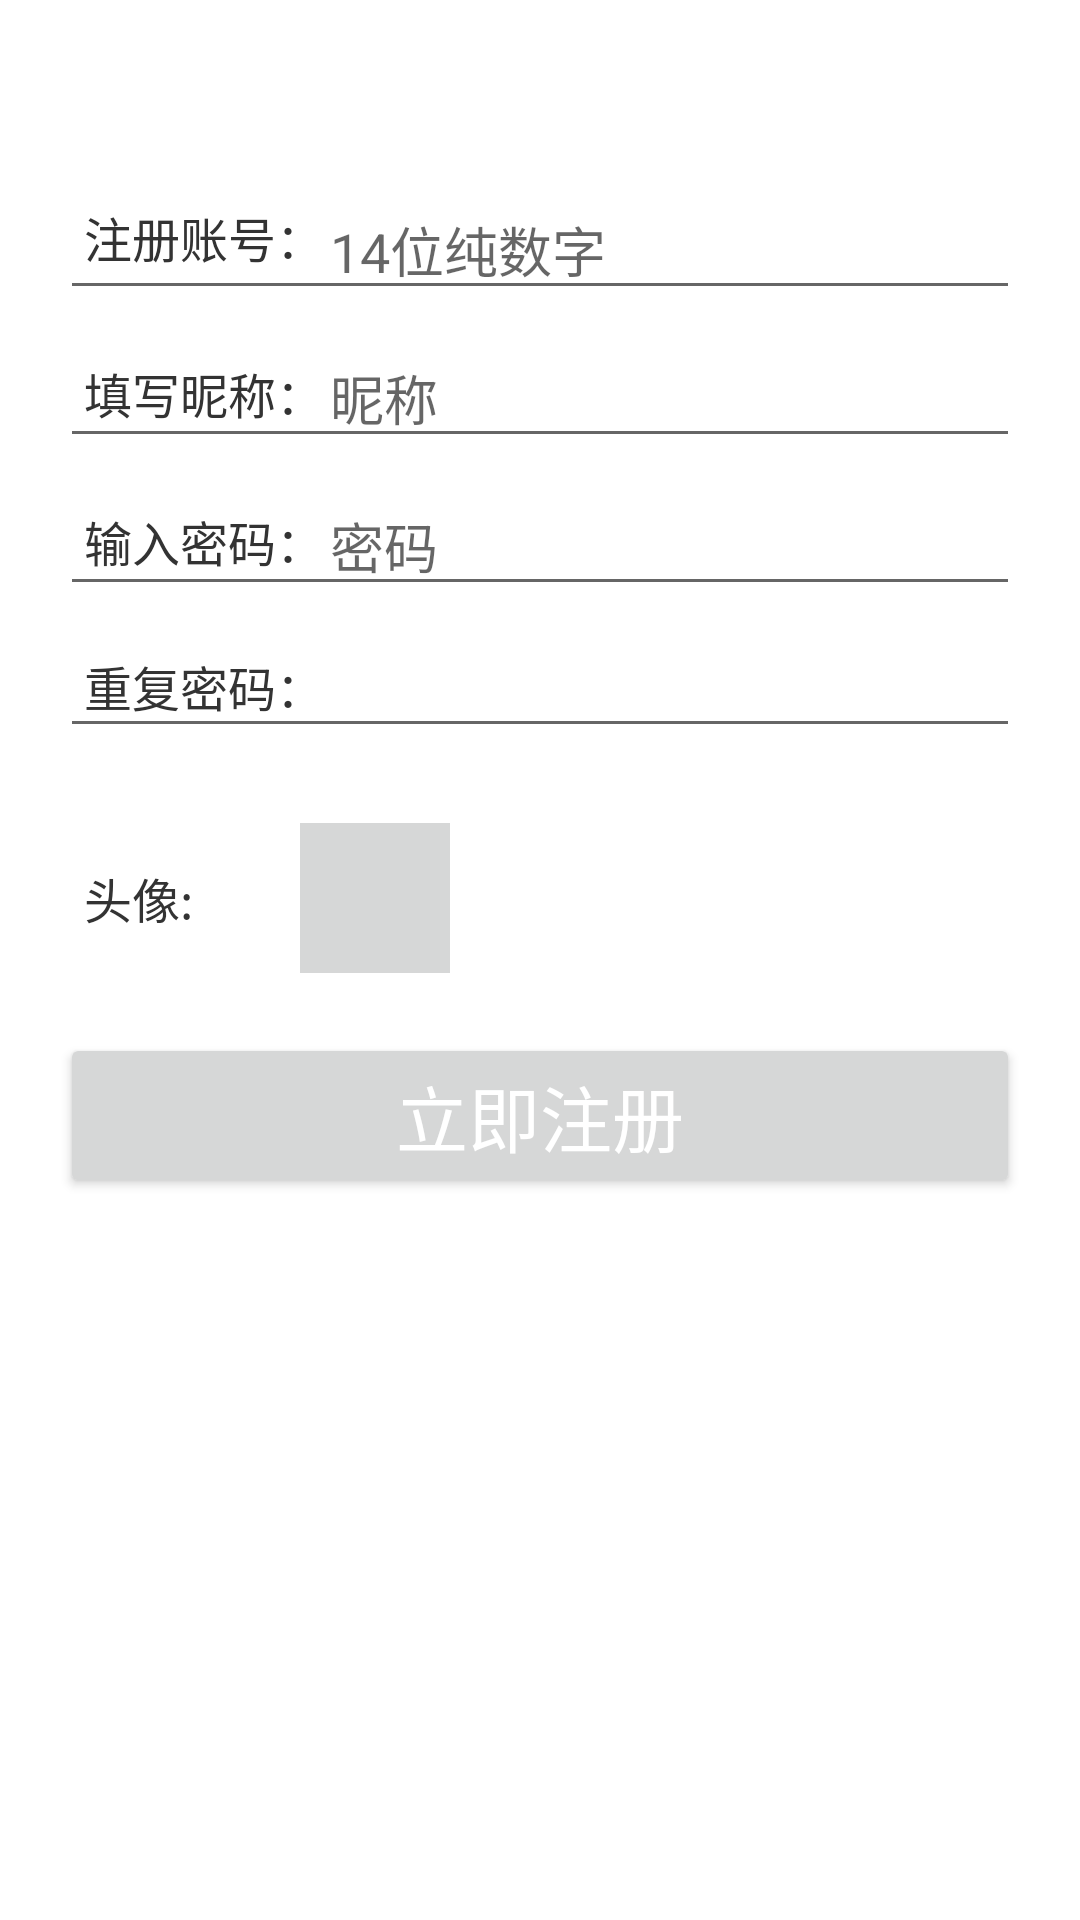

Layout XML and referenced resources for this Android screen:
<!-- AndroidManifest.xml: application theme Theme.PHOTOSHARE -->
<!-- res/layout/activity_register.xml -->
<?xml version="1.0" encoding="utf-8"?>
<RelativeLayout xmlns:android="http://schemas.android.com/apk/res/android"
    android:layout_width="match_parent"
    android:layout_height="match_parent"
    xmlns:tools="http://schemas.android.com/tools"
    tools:context=".RegisterActivity">

    <RelativeLayout
        android:id="@+id/regist_layout"
        android:layout_width="match_parent"
        android:layout_height="wrap_content"
        android:layout_marginLeft="20dp"
        android:layout_marginRight="20dp"
        android:gravity="center">



        <FrameLayout
            android:id="@+id/account_layout"
            android:layout_width="match_parent"
            android:layout_height="wrap_content"
            android:layout_marginTop="55dp"
            android:gravity="center">

            <EditText
                android:id="@+id/account"
                android:layout_width="match_parent"
                android:layout_height="wrap_content"
                android:layout_marginTop="5dp"
                android:hint="14位纯数字"
                android:inputType="number"
                android:maxLength="14"
                android:paddingLeft="90dp"
                android:paddingRight="60dp" />

            <ImageView
                android:id="@+id/account_clear"
                android:layout_width="23dp"
                android:layout_height="23dp"
                android:layout_gravity="right|center_vertical"
                android:layout_marginRight="10dp"

                android:background="@drawable/ic_baseline_clear_24"
                android:visibility="invisible" />

            <TextView
                android:layout_width="wrap_content"
                android:layout_height="wrap_content"
                android:text="注册账号："
                android:textSize="16dp"
                android:textColor="#333333"
                android:layout_marginLeft="8dp"
                android:layout_gravity="left|center_vertical" />
        </FrameLayout>

        <FrameLayout
            android:id="@+id/nickname_layout"
            android:layout_width="match_parent"
            android:layout_height="wrap_content"
            android:layout_below="@id/account_layout"
            android:layout_marginTop="6dp"
            android:gravity="center">

            <EditText
                android:id="@+id/nickname"
                android:layout_width="match_parent"
                android:layout_height="wrap_content"
                android:inputType="text"
                android:maxLength="10"
                android:paddingLeft="90dp"
                android:paddingRight="60dp"
                android:hint="昵称"/>

            <TextView
                android:layout_width="wrap_content"
                android:layout_height="wrap_content"
                android:text="填写昵称："
                android:textSize="16dp"
                android:layout_marginLeft="8dp"
                android:layout_gravity="left|center_vertical"
                android:textColor="#333333"/>

            <ImageView
                android:id="@+id/nickname_clear"
                android:layout_width="23dp"
                android:layout_height="23dp"
                android:layout_gravity="right|center_vertical"
                android:layout_marginRight="10dp"
                android:background="@drawable/ic_baseline_clear_24"
                android:visibility="invisible" />

        </FrameLayout>


        <FrameLayout
            android:id="@+id/password_layout_1"
            android:layout_width="match_parent"
            android:layout_height="wrap_content"
            android:layout_below="@id/nickname_layout"
            android:layout_marginTop="6dp"
            android:gravity="center">

            <EditText
                android:id="@+id/password_1"
                android:layout_width="match_parent"
                android:layout_height="wrap_content"
                android:inputType="textPassword"
                android:maxLength="15"
                android:paddingLeft="90dp"
                android:paddingRight="60dp"
                android:hint="密码"/>

            <TextView
                android:layout_width="wrap_content"
                android:layout_height="wrap_content"
                android:text="输入密码："
                android:textSize="16dp"
                android:layout_marginLeft="8dp"
                android:layout_gravity="left|center_vertical"
                android:textColor="#333333"/>

            <ImageView
                android:id="@+id/password_clear_1"
                android:layout_width="23dp"
                android:layout_height="23dp"
                android:layout_gravity="right|center_vertical"
                android:layout_marginRight="10dp"
                android:background="@drawable/ic_baseline_clear_24"
                android:visibility="invisible" />

        </FrameLayout>

        <FrameLayout
            android:id="@+id/password_layout_2"
            android:layout_width="match_parent"
            android:layout_height="wrap_content"
            android:layout_below="@id/password_layout_1"
            android:layout_marginTop="6dp"
            android:gravity="center">

            <EditText
                android:id="@+id/password_2"
                android:layout_width="match_parent"
                android:layout_height="wrap_content"
                android:inputType="textPassword"
                android:maxLength="15"
                android:paddingLeft="90dp"
                android:paddingRight="60dp" />

            <TextView
                android:layout_width="wrap_content"
                android:layout_height="wrap_content"
                android:text="重复密码："
                android:textSize="16dp"
                android:layout_marginLeft="8dp"
                android:layout_gravity="left|center_vertical"
                android:textColor="#333333"/>

            <ImageView
                android:id="@+id/password_clear_2"
                android:layout_width="wrap_content"
                android:layout_height="wrap_content"
                android:layout_gravity="right|center_vertical"
                android:layout_marginRight="10dp"
                android:background="@drawable/ic_baseline_clear_24"
                android:visibility="invisible" />
        </FrameLayout>
        <TextView
            android:id="@+id/psw_tip"
            android:layout_width="wrap_content"
            android:layout_height="19dp"
            android:text="两次输入的密码不一致"
            android:layout_below="@id/password_layout_2"
            android:layout_marginTop="0dp"
            android:layout_marginLeft="15dp"
            android:textColor="#ffff0000"
            android:visibility="invisible"
            />

        <FrameLayout
            android:id="@+id/headpicture_layout"
            android:layout_width="match_parent"
            android:layout_height="wrap_content"
            android:layout_below="@id/psw_tip"
            android:layout_marginTop="6dp"
            android:gravity="center">


            <TextView
                android:layout_width="wrap_content"
                android:layout_height="wrap_content"
                android:text="头像:"
                android:textSize="16dp"
                android:layout_marginLeft="8dp"
                android:layout_gravity="left|center_vertical"
                android:textColor="#333333"/>

            <ImageView
                android:id="@+id/headpicture"
                android:layout_width="50dp"
                android:layout_height="50dp"
                android:layout_gravity="center_vertical"
                android:layout_marginLeft="80dp"
                android:background="#d6d7d7"
                android:scaleType="centerCrop"
                android:src="@drawable/ic_baseline_add_24"/>
        </FrameLayout>


        <Button
            android:id="@+id/regist"
            android:layout_width="match_parent"
            android:layout_height="wrap_content"
            android:layout_below="@id/headpicture_layout"
            android:layout_marginTop="20dp"
            android:gravity="center"
            android:text="立即注册"
            android:textColor="@android:color/white"
            android:textSize="24dp" />
    </RelativeLayout>

</RelativeLayout>
<!-- resources referenced by this layout -->
<resources>
  <style name="Theme.PHOTOSHARE" parent="Theme.MaterialComponents.DayNight.DarkActionBar">
          
          <item name="colorPrimary">@color/purple_500</item>
          <item name="colorPrimaryVariant">@color/purple_700</item>
          <item name="colorOnPrimary">@color/white</item>
          
          <item name="colorSecondary">@color/teal_200</item>
          <item name="colorSecondaryVariant">@color/teal_700</item>
          <item name="colorOnSecondary">@color/black</item>
          
          <item name="android:statusBarColor" tools:targetApi="l">?attr/colorPrimaryVariant</item>
          
      </style>
  <!-- not gathered from this repository: default colours our renderer supplied (Android Studio template values) -->
  <color name="purple_500">#FF6200EE</color>
  <color name="purple_700">#FF3700B3</color>
  <color name="teal_200">#FF03DAC5</color>
  <color name="teal_700">#FF018786</color>
  <color name="black">#FF000000</color>
  <color name="white">#FFFFFFFF</color>
</resources>
